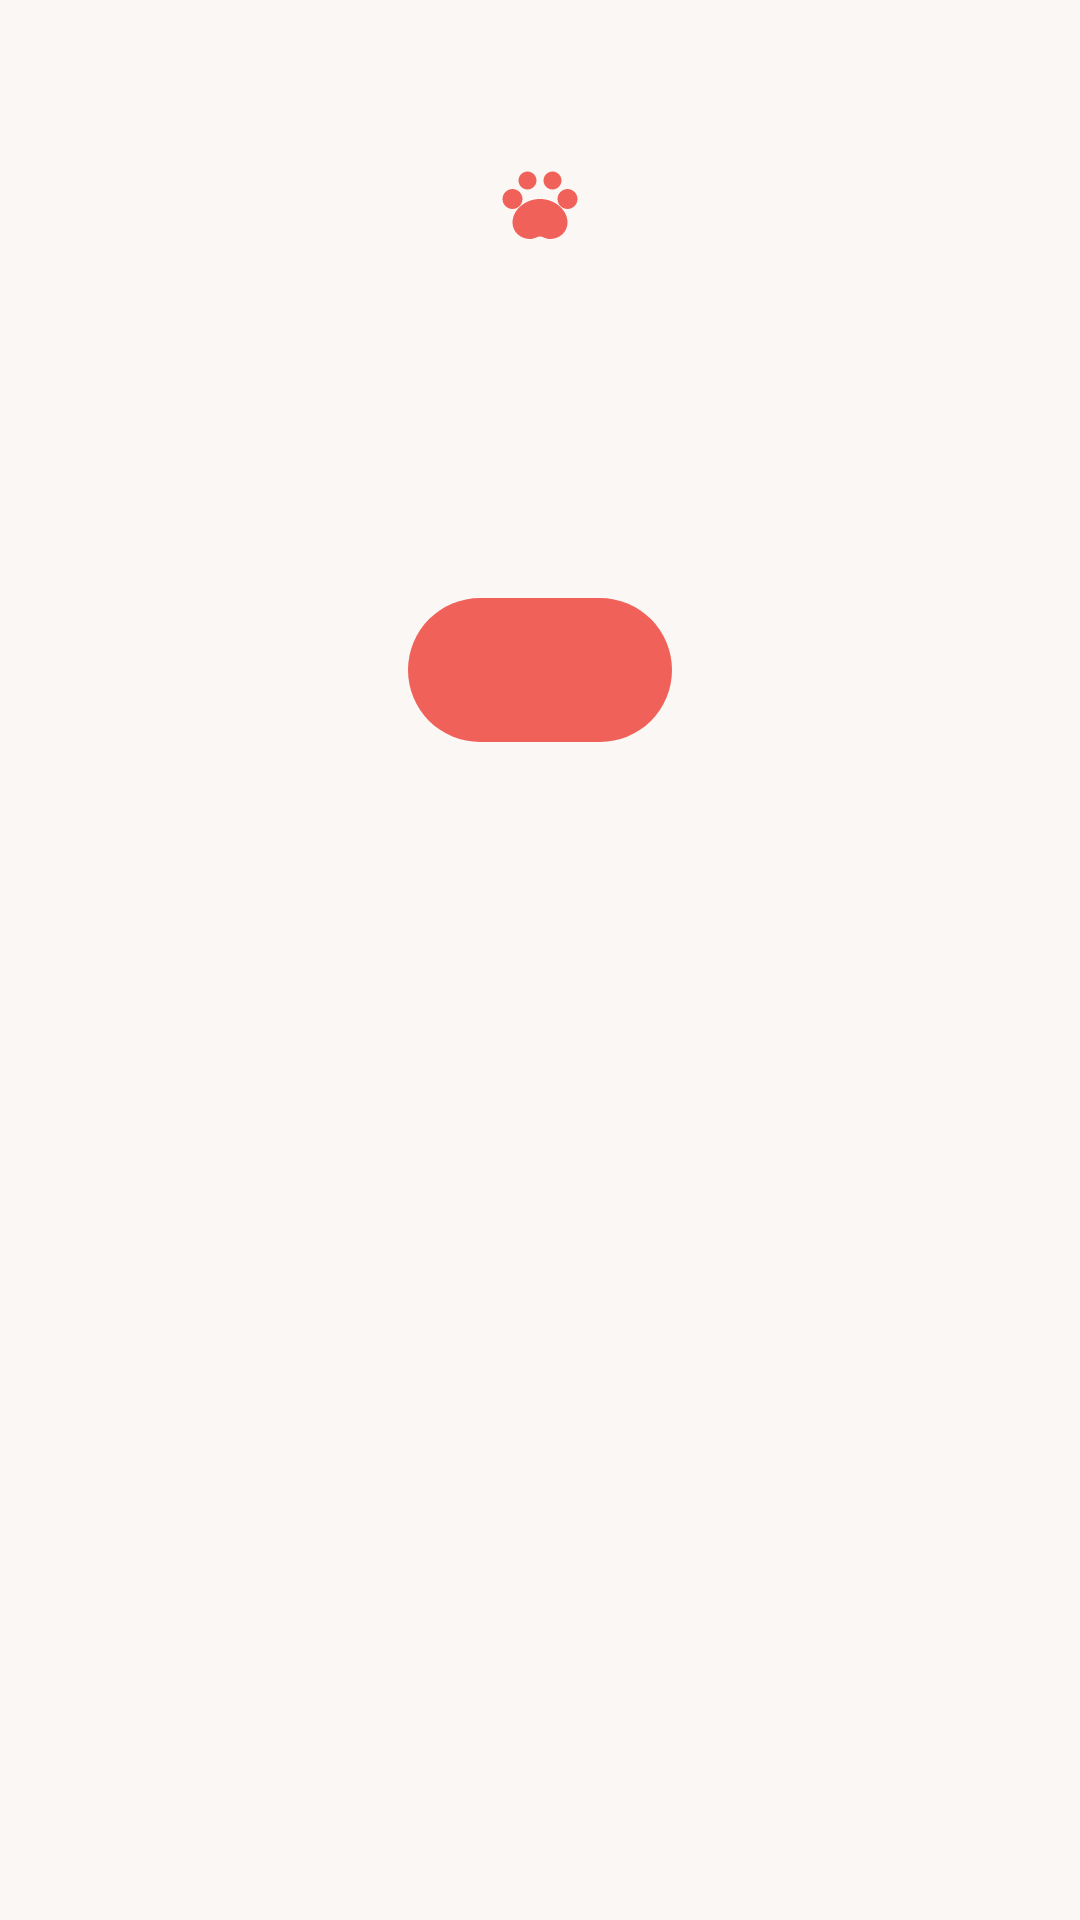

Here is an Android app screen rendered from its layout file. Give the layout XML and the strings, colors and styles it references.
<!-- AndroidManifest.xml: application theme Theme.PetCare -->
<!-- res/layout/view_empty_state.xml -->
<?xml version="1.0" encoding="utf-8"?>
<LinearLayout xmlns:android="http://schemas.android.com/apk/res/android"
    xmlns:app="http://schemas.android.com/apk/res-auto"
    xmlns:tools="http://schemas.android.com/tools"
    android:layout_width="match_parent"
    android:layout_height="wrap_content"
    android:gravity="center_horizontal"
    android:orientation="vertical"
    android:padding="@dimen/spacing_l">

    
    <FrameLayout
        android:layout_width="88dp"
        android:layout_height="88dp"
        android:background="@drawable/bg_circle_white"
        android:backgroundTint="@color/petcare_primary_tint">

        <ImageView
            android:id="@+id/empty_state_icon"
            android:layout_width="40dp"
            android:layout_height="40dp"
            android:layout_gravity="center"
            android:contentDescription="@null"
            android:src="@drawable/ic_pets"
            app:tint="@color/primary_coral" />
    </FrameLayout>

    <TextView
        android:id="@+id/empty_state_title"
        android:layout_width="wrap_content"
        android:layout_height="wrap_content"
        android:layout_marginTop="@dimen/spacing_m"
        android:gravity="center"
        android:textAppearance="@style/TextAppearance.PetCare.SectionHeader"
        tools:text="No pets yet" />

    <TextView
        android:id="@+id/empty_state_description"
        android:layout_width="wrap_content"
        android:layout_height="wrap_content"
        android:layout_marginTop="@dimen/spacing_xs"
        android:gravity="center"
        android:textAppearance="@style/TextAppearance.PetCare.BodySecondary"
        tools:text="Add your first pet to start tracking their care journey." />

    <com.google.android.material.button.MaterialButton
        android:id="@+id/empty_state_action"
        android:layout_width="wrap_content"
        android:layout_height="@dimen/auth_button_height"
        android:layout_marginTop="@dimen/spacing_m"
        android:paddingHorizontal="@dimen/spacing_l"
        style="@style/Widget.PetCare.Button.Primary" />
</LinearLayout>
<!-- resources referenced by this layout -->
<resources>
  <color name="petcare_primary_tint">#FCE7E5</color>
  <color name="primary_coral">@color/petcare_primary</color>
  <dimen name="auth_button_height">56dp</dimen>
  <dimen name="spacing_l">24dp</dimen>
  <dimen name="spacing_m">16dp</dimen>
  <dimen name="spacing_xs">8dp</dimen>
  <style name="TextAppearance.PetCare.BodySecondary" parent="TextAppearance.Material3.BodyMedium">
          <item name="android:textColor">@color/secondary_text</item>
          <item name="android:textSize">14sp</item>
      </style>
  <style name="TextAppearance.PetCare.SectionHeader" parent="TextAppearance.Material3.TitleMedium">
          <item name="android:textColor">@color/primary_text</item>
          <item name="android:textStyle">bold</item>
          <item name="android:textSize">18sp</item>
      </style>
  <style name="Widget.PetCare.Button.Primary" parent="Widget.Material3.Button">
          <item name="backgroundTint">@color/primary_coral</item>
          <item name="cornerRadius">@dimen/corner_radius_button</item>
          <item name="android:stateListAnimator">@null</item>
          <item name="android:textAllCaps">false</item>
          <item name="android:textSize">16sp</item>
          <item name="android:textColor">@color/white</item>
      </style>
  <style name="Theme.PetCare" parent="Base.Theme.PetCare" />
  <color name="petcare_primary">#F0615A</color>
  <color name="secondary_text">@color/petcare_text_secondary</color>
  <color name="primary_text">@color/petcare_text_primary</color>
  <dimen name="corner_radius_button">28dp</dimen>
  <color name="white">#FFFFFFFF</color>
  <color name="petcare_text_secondary">#6F696D</color>
  <color name="petcare_text_primary">#1F1B1D</color>
  <color name="petcare_primary_variant">#D9504A</color>
  <color name="petcare_secondary">#3F8E9B</color>
  <color name="petcare_accent">#F2A65A</color>
  <color name="petcare_error">#E1524F</color>
  <color name="petcare_surface">#FFFFFF</color>
  <color name="border_color">#F0DCDD</color>
  <color name="petcare_background">#FBF7F5</color>
  <style name="Widget.PetCare.Chip.Filter" parent="Widget.Material3.Chip.Filter">
          <item name="chipBackgroundColor">@color/chip_background_state</item>
          <item name="chipStrokeColor">@color/chip_stroke_state</item>
          <item name="chipStrokeWidth">1dp</item>
          <item name="android:textColor">@color/chip_text_state</item>
          <item name="chipCornerRadius">@dimen/corner_radius_pill</item>
      </style>
  <style name="ThemeOverlay.PetCare.MaterialAlertDialog" parent="ThemeOverlay.Material3.MaterialAlertDialog.Centered">
          <item name="shapeAppearanceOverlay">@style/ShapeAppearanceOverlay.PetCare.Dialog</item>
          <item name="colorPrimary">@color/petcare_primary</item>
          <item name="buttonBarPositiveButtonStyle">@style/Widget.PetCare.Button.Link</item>
          <item name="buttonBarNegativeButtonStyle">@style/Widget.PetCare.Button.Link</item>
      </style>
  <dimen name="corner_radius_pill">50dp</dimen>
  <style name="ShapeAppearanceOverlay.PetCare.Dialog" parent="">
          <item name="cornerSize">@dimen/corner_radius_dialog</item>
      </style>
  <style name="Widget.PetCare.Button.Link" parent="Widget.Material3.Button.TextButton">
          <item name="android:textAllCaps">false</item>
          <item name="android:textColor">@color/primary_coral</item>
          <item name="android:textStyle">bold</item>
      </style>
  <dimen name="corner_radius_dialog">28dp</dimen>
</resources>
